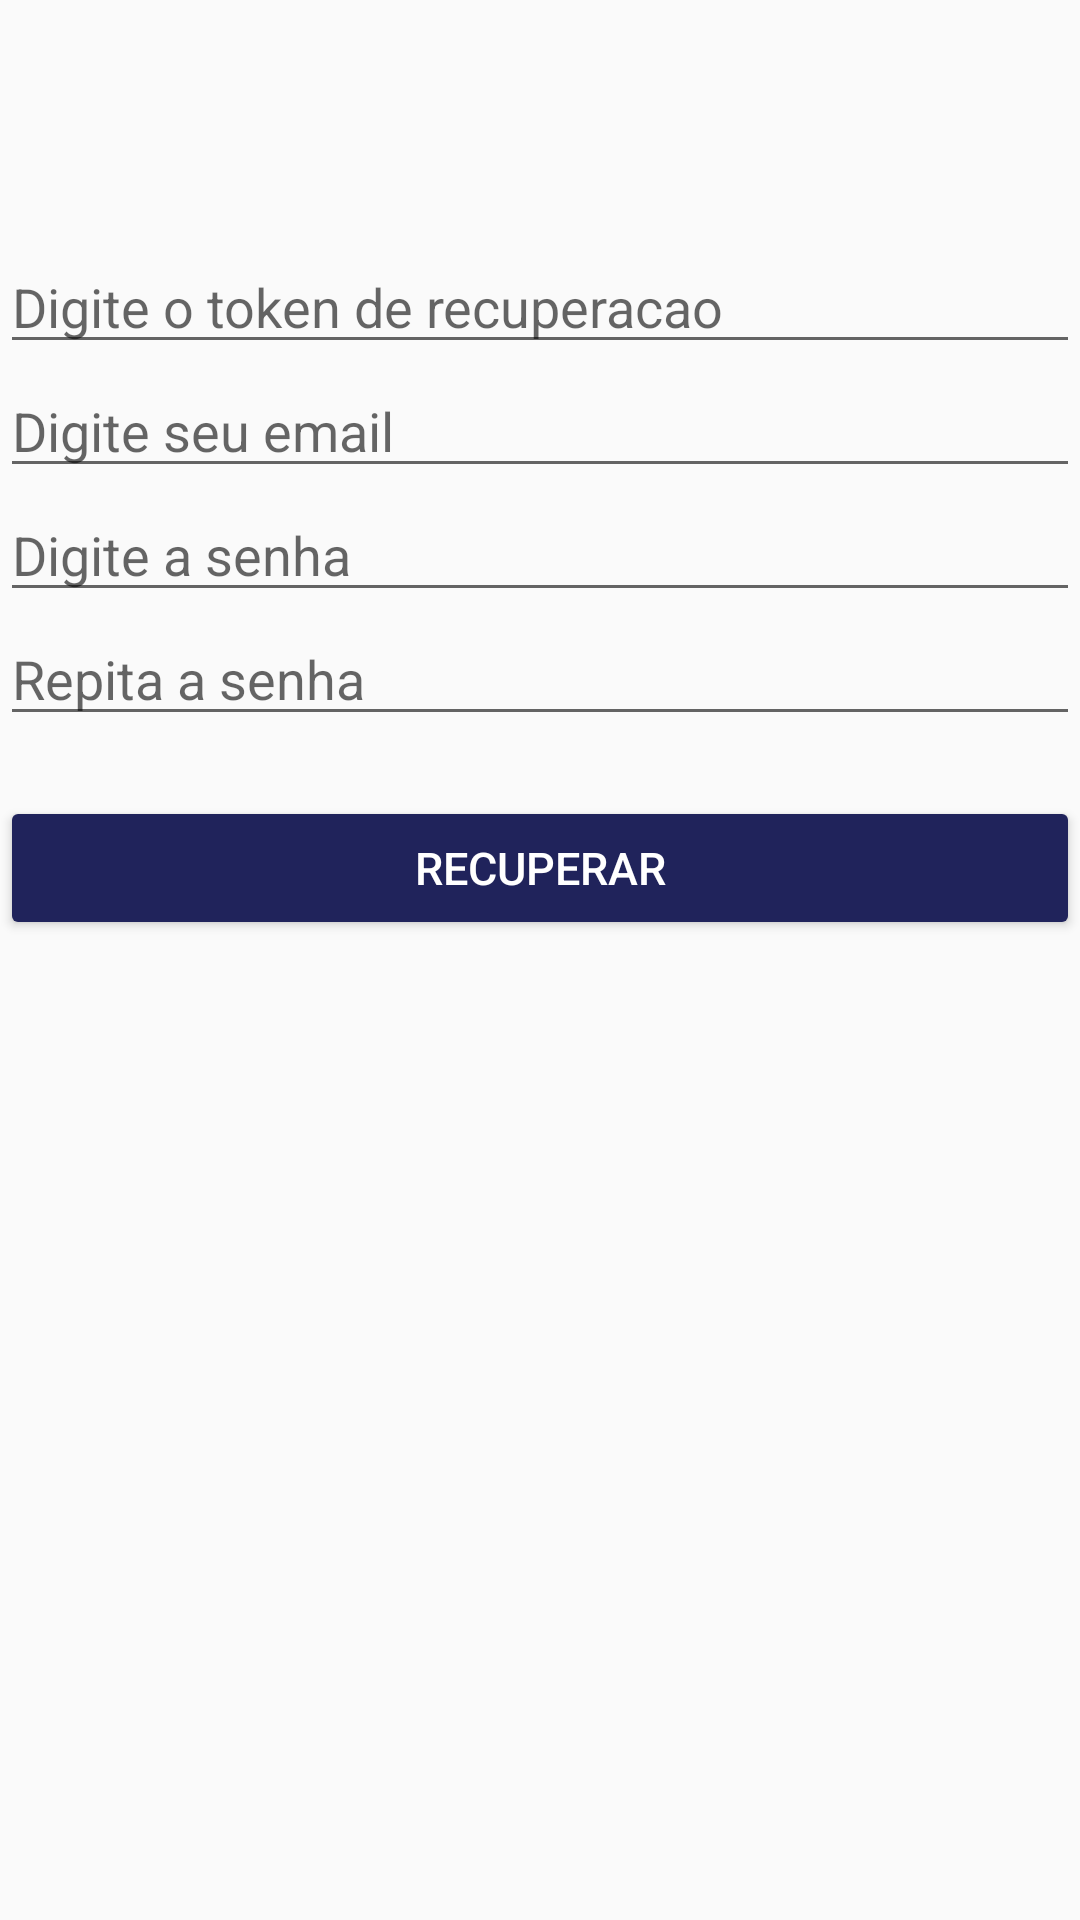

Produce the Android XML layout that renders to this screen, including the resource entries it uses.
<!-- AndroidManifest.xml: application theme AppTheme -->
<!-- res/layout/activity_recover.xml -->
<?xml version="1.0" encoding="utf-8"?>
<RelativeLayout xmlns:android="http://schemas.android.com/apk/res/android"
    xmlns:tools="http://schemas.android.com/tools"
    android:layout_width="match_parent"
    android:layout_height="match_parent"
    tools:context="com.poturno.vitor.passwordsafe.activity.RecoverActivity">

    <ImageView
        android:id="@+id/btn_back"
        android:layout_width="30dp"
        android:layout_height="30dp"
        android:src="@drawable/ic_arrow_back"
        android:tint="@color/colorPrimary" />

    <EditText
        android:id="@+id/edit_forgot_token"
        android:layout_width="match_parent"
        android:layout_height="wrap_content"
        android:layout_below="@id/btn_back"
        android:layout_marginTop="50dp"
        android:ems="10"
        android:hint="Digite o token de recuperacao"
        android:inputType="textPersonName" />

    <EditText
        android:id="@+id/edit_forgot_email"
        android:layout_width="match_parent"
        android:layout_height="wrap_content"
        android:layout_below="@+id/edit_forgot_token"
        android:ems="10"
        android:hint="Digite seu email"
        android:inputType="textEmailAddress" />

    <EditText
        android:id="@+id/edit_forgot_password0"
        android:layout_width="match_parent"
        android:layout_height="wrap_content"
        android:layout_below="@+id/edit_forgot_email"
        android:ems="10"
        android:hint="Digite a senha"
        android:inputType="textPassword" />

    <EditText
        android:id="@+id/edit_forgot_password1"
        android:layout_width="match_parent"
        android:layout_height="wrap_content"
        android:layout_below="@+id/edit_forgot_password0"
        android:ems="10"
        android:hint="Repita a senha"
        android:inputType="textPassword" />

    <Button
        android:id="@+id/btn_recover"
        android:layout_width="match_parent"
        android:layout_height="wrap_content"
        android:layout_below="@+id/edit_forgot_password1"
        android:layout_centerHorizontal="true"
        android:layout_marginTop="20dp"
        android:hint="Cadastrar"
        android:text="Recuperar"
        android:textSize="15dp"
        android:theme="@style/btnPattern" />

</RelativeLayout>
<!-- resources referenced by this layout -->
<resources>
  <color name="colorPrimary">#2b2e7b</color>
  <style name="btnPattern" parent="Theme.AppCompat.Light">
          <item name="colorButtonNormal">@color/colorPrimaryDark</item>
          <item name="android:textColor">@android:color/white</item>
          <item name="colorControlHighlight">@color/colorPrimary</item>
      </style>
  <style name="AppTheme" parent="Theme.AppCompat.Light.DarkActionBar">
          
          <item name="colorPrimary">@color/colorPrimary</item>
          <item name="colorPrimaryDark">@color/colorPrimaryDark</item>
          <item name="colorAccent">@color/colorAccent</item>
      </style>
  <color name="colorPrimaryDark">#20235b</color>
  <color name="colorAccent">#5c60ca</color>
</resources>
